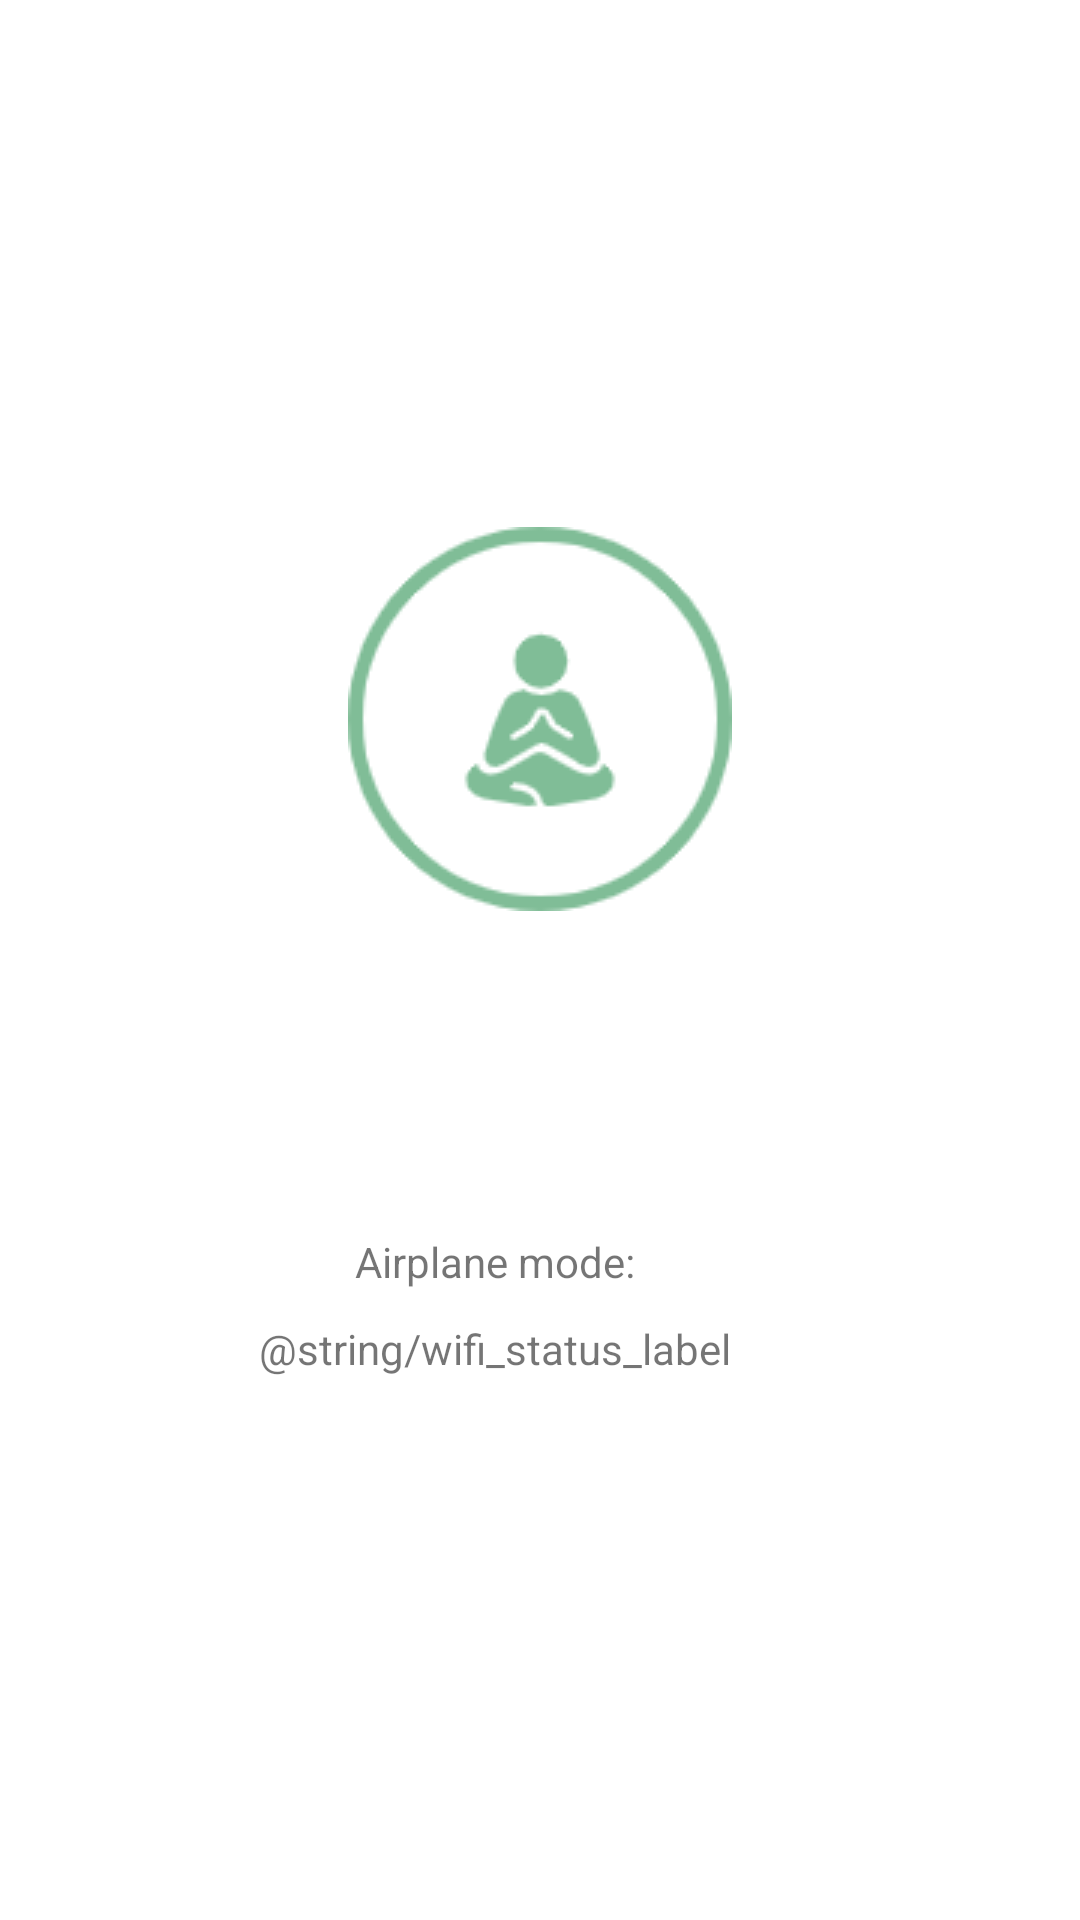

This screen was rendered from an Android layout file. Write that file and the resources it references.
<!-- AndroidManifest.xml: application theme Theme.FocusDetection -->
<!-- res/layout/activity_time_count_down.xml -->
<?xml version="1.0" encoding="utf-8"?>
<LinearLayout xmlns:android="http://schemas.android.com/apk/res/android"
        xmlns:app="http://schemas.android.com/apk/res-auto"
        xmlns:tools="http://schemas.android.com/tools"
        android:orientation="vertical"
        android:layout_width="match_parent"
        android:layout_height="match_parent"
        android:gravity="center"
        tools:context=".TimeCountDownActivity">

    <TextView
            android:id="@+id/timeCountDownText"
            android:layout_width="wrap_content"
            android:layout_height="wrap_content"
            android:textSize="24sp"
            android:textStyle="bold"
            android:textColor="@color/f1"
            tools:text="24 : 60 : 60"
            android:gravity="center"
            android:drawablePadding="20sp"
            app:drawableTopCompat="@drawable/wait" />

    <LinearLayout
            android:layout_marginTop="50sp"
            android:layout_width="wrap_content"
            android:layout_height="wrap_content">

        <LinearLayout
                android:orientation="vertical"
                android:gravity="center"
                android:layout_width="wrap_content"
                android:layout_height="wrap_content">

            <TextView
                    android:labelFor="@id/flyModeStatus"
                    android:text="@string/airplane_mode_label"
                    android:layout_width="wrap_content"
                    android:layout_height="wrap_content"
                    android:paddingHorizontal="15sp"
                    android:paddingVertical="5sp"
                    android:contentDescription="" />

            <TextView
                    android:labelFor="@id/wifiStatus"
                    android:text="@string/wifi_status_label"
                    android:layout_width="wrap_content"
                    android:layout_height="wrap_content"
                    android:paddingHorizontal="15sp"
                    android:paddingVertical="5sp"
                    android:contentDescription="" />
        </LinearLayout>

        <LinearLayout
                android:gravity="center"
                android:orientation="vertical"
                android:layout_width="wrap_content"
                android:layout_height="wrap_content">

            <TextView
                    android:id="@+id/flyModeStatus"
                    tools:text="opened"
                    android:layout_width="wrap_content"
                    android:layout_height="wrap_content"
                    android:paddingHorizontal="15sp"
                    android:paddingVertical="5sp" />

            <TextView
                    android:id="@+id/wifiStatus"
                    tools:text="opened"
                    android:layout_width="wrap_content"
                    android:layout_height="wrap_content"
                    android:paddingHorizontal="15sp"
                    android:paddingVertical="5sp" />
        </LinearLayout>


    </LinearLayout>

</LinearLayout>
<!-- resources referenced by this layout -->
<resources>
  <color name="f1">#797979</color>
  <!-- drawable wait: png bitmap (drawable, 6213 bytes) -->
  <string name="airplane_mode_label">Airplane mode:</string>
  <style name="Theme.FocusDetection" parent="Theme.MaterialComponents.DayNight.DarkActionBar">
          
          <item name="colorPrimary">@color/c1</item>
          <item name="colorPrimaryVariant">@color/c2</item>
          <item name="colorOnPrimary">@color/white</item>
          
          <item name="colorSecondary">@color/c3</item>
          <item name="colorSecondaryVariant">@color/c5</item>
          <item name="colorOnSecondary">@color/black</item>
          
          <item name="android:statusBarColor" tools:targetApi="l">?attr/colorPrimaryVariant</item>
          
      </style>
  <color name="c1">#53A3B8</color>
  <color name="c2">#80BD97</color>
  <color name="white">#FFFFFFFF</color>
  <color name="c3">#87C9AE</color>
  <color name="c5">#DEFADC</color>
  <color name="black">#FF000000</color>
</resources>
